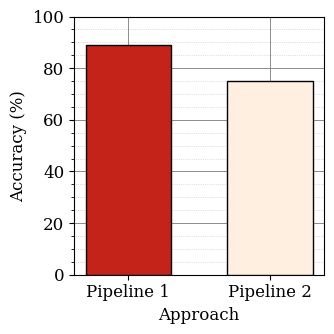

The matplotlib source for this figure: (Note: this script raises an exception after producing the figure.)
import matplotlib.pyplot as plt
from matplotlib.ticker import AutoMinorLocator

# Data for the bar plot
models = ['Pipeline 1', 'Pipeline 2']
accuracies = [89, 75]

# Set the font details
plt.rcParams.update({'font.size': 12, 'font.family': 'serif'})

# Standardizing the figure size
plt.figure(figsize=(3.5, 3.5))

# Create the bar plot with specified colors, full opacity, and modified bar width
#plt.bar(models, accuracies, color=[(18/255, 53/255, 36/255), (247/255, 252/255, 245/255)], edgecolor='black', alpha=1, width=0.6, zorder=3)
plt.bar(models, accuracies, color=[(195/255, 35/255, 25/255), (255/255, 239/255, 225/255)], edgecolor='black', alpha=1, width=0.6, zorder=3)

# Add gridlines with different styles for major and minor
plt.grid(True, which='major', linestyle='-', linewidth=0.7, color='grey', alpha=0.9)
plt.grid(True, which='minor', linestyle=':', linewidth=0.5, color='grey', alpha=0.5)  # Dotted minor lines

# Set up minor locator for y-axis
plt.gca().yaxis.set_minor_locator(AutoMinorLocator())
plt.minorticks_on()  # Ensure that minor ticks are on
plt.xticks(range(len(models)), models)
plt.gca().xaxis.set_minor_locator(AutoMinorLocator(0))  # Disable minor ticks on x-axis


# Set the y-axis limits to include up to 100
plt.ylim(0, 100)

# Add labels
plt.xlabel('Approach')
plt.ylabel('Accuracy (%)')

# Adjust layout to ensure all titles and labels are visible
plt.tight_layout()

# Save the plot as a PDF
plt.savefig('./plots/pipeline_accuracy.pdf', format='pdf')

plt.show()
